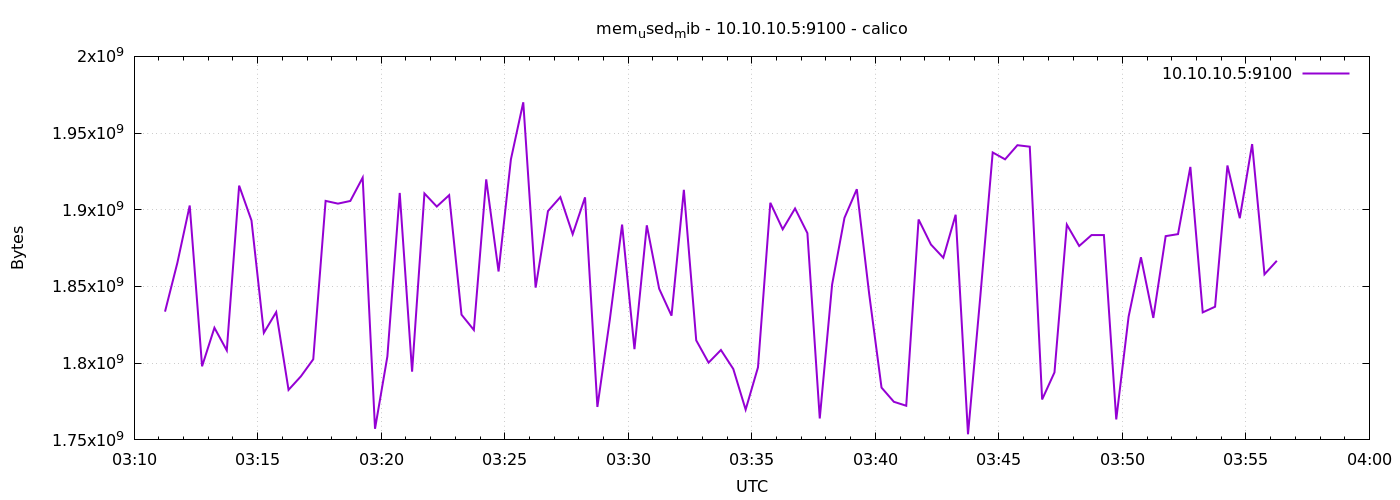

The table this chart was drawn from, first rows:
1776827475	1833607168
1776827505	1865412608
1776827535	1902784512
1776827565	1797976064
1776827595	1823096832
1776827625	1808326656
1776827655	1915744256
1776827685	1893023744
1776827715	1819799552
1776827745	1833291776
1776827775	1782620160
1776827805	1791438848
1776827835	1802555392
1776827865	1905799168
1776827895	1904017408
1776827925	1905754112
1776827955	1920966656
1776827985	1757245440
1776828015	1804419072
1776828045	1910980608
1776828075	1794498560
1776828105	1910644736
1776828135	1902104576
1776828165	1909534720
1776828195	1831649280
1776828225	1821642752
1776828255	1919836160
1776828285	1859768320
1776828315	1932914688
1776828345	1970073600
1776828375	1849274368
1776828405	1899159552
1776828435	1908269056
1776828465	1884090368
1776828495	1908101120
1776828525	1771487232
1776828555	1828048896
1776828585	1890361344
1776828615	1809125376
1776828645	1889873920
1776828675	1848557568
1776828705	1830977536
1776828735	1912999936
1776828765	1814888448
1776828795	1800359936
1776828825	1808605184
1776828855	1796247552
1776828885	1769734144
1776828915	1797312512
1776828945	1904558080
1776828975	1887289344
1776829005	1900851200
1776829035	1884766208
1776829065	1763966976
1776829095	1851273216
1776829125	1894739968
1776829155	1913413632
1776829185	1845170176
1776829215	1784082432
1776829245	1774829568
1776829275	1772257280
... 30 more rows
